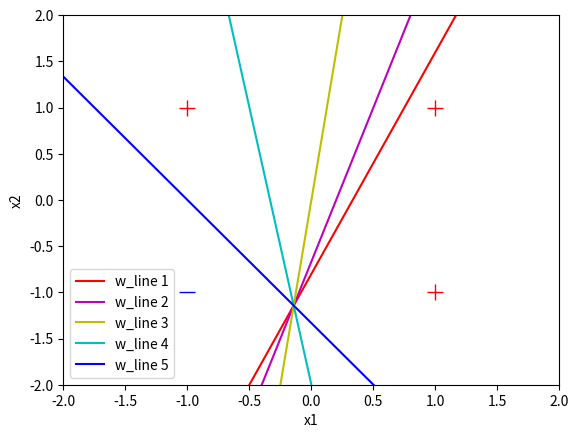
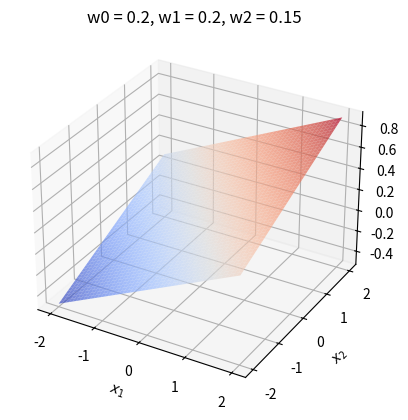

Here is the Python script that generated these plots, in order:
# -----------------------------------------------------------------------------------------
# Purpose: 
#
# Run:
#     python3 perceptron_learning_in_detail.py
# -----------------------------------------------------------------------------------------
import random 
import numpy as np
import matplotlib.pyplot as plt
from mpl_toolkits.mplot3d import Axes3D

# Define variables needed for plotting.
color_list = ['r-','m-','y-','c-','b-','g-']
color_index = 0
weight_iteration = 0
storage = {}
ONE_TO_NEG_N_POWER = 1e-5

# Code Snippet 1-1 Python Implementation of Perceptron Function 
# First element in vector x must be 1.
# Length of w and x must be n+1 for neuron with n inputs.
def compute_output(w,x):
    z = 0.0
    for i in range(len(w)):
        z += x[i] * w[i]     # Compute sum of weighted inputs
    # Apply sign function
    if z < 0:
        return -1
    else:
        return 1

# Code Snippet 1-2 Initialization Code for Our Perceptron Learning Example
# Code Snippet 1-5 Extended Version Of Initialization Code with Function to Plot the Output
def save_learning(w):
    global weight_iteration
    print('w0 =','%5.2f' % w[0], ', w1 =', '%5.2f' % w[1], ', w2 =', '%5.2f' % w[2])
    x = [-2.0, 2.0]
    if abs(w[2]) < ONE_TO_NEG_N_POWER:
        y = [
          -w[1]/(ONE_TO_NEG_N_POWER)*(-2.0)+(-w[0]/(ONE_TO_NEG_N_POWER)),
          -w[1]/(ONE_TO_NEG_N_POWER)*(2.0)+(-w[0]/(ONE_TO_NEG_N_POWER))
        ]
    else:
        y = [
          -w[1]/w[2]*(-2.0)+(-w[0]/w[2]),
          -w[1]/w[2]*(2.0)+(-w[0]/w[2])
        ]
    storage[weight_iteration] = y
    weight_iteration += 1

def show_learning():
    global color_index
    curr_index = 1
    plt.plot([1.0,1.0,-1.0],[1.0,-1.0,1.0],'r+',markersize=12)
    plt.plot([-1.0],[-1.0], 'b_', markersize=12)
    plt.axis([-2,2,-2,2])
    plt.xlabel('x1')
    plt.ylabel('x2')
    x = [-2.0,2.0]
    for obj in storage:
        str_line_label = "w_line " + str(curr_index)
        plt.plot(x,storage.get(obj), color_list[color_index], label=str_line_label)
        color_index += 1
        curr_index += 1
    plt.legend()
    plt.show()

def show_perceptron_plane(w):

    # create a grid of x1 and x2 values
    x1 = np.linspace(-2,2,50)
    x2 = np.linspace(-2,2,50)
    x1, x2 = np.meshgrid(x1, x2)

    # Calculate the corresponding z values
    z = w[0] + w[1] * x1 + w[2] * x2

    # create the plot
    fig = plt.figure()
    ax = fig.add_subplot(111, projection='3d')

    # plot the plane
    ax.plot_surface(x1, x2, z, cmap='coolwarm', alpha=0.7)

    # set labels
    ax.set_xlabel('$x_1$')
    ax.set_ylabel('$x_2$')
    ax.set_zlabel('$z$')

    str_title = "w0 = " + str(round(w[0],2)) + ", w1 = " + str(round(w[1],2)) + ", w2 = " + str(round(w[2],2))
    ax.set_title(str_title)

    plt.show()


# Define variables needed to control training process.
random.seed(7) # To make repeatable
LEARNING_RATE = 0.1
index_list = [0,1,2,3] # Used to randomize order

# Define training examples.
x_train = [
    (1.0,1.0,1.0),
    (1.0,1.0,-1.0),
    (1.0,-1.0,1.0),
    (1.0,-1.0,-1.0)
] # Inputs
y_train = [1.0,1.0,1.0,-1.0] # Output (ground truth) for OR GATE

# Define perceptron weights. 
w = [-0.2, 0.6, -0.25] # Initialize to some "random" numbers

# Print initial weights
save_learning(w)

# Perceptron training loop.
all_correct = False
while not all_correct:
    all_correct = True
    random.shuffle(index_list)
    for i in index_list:
        x = x_train[i]
        y = y_train[i]
        p_out = compute_output(w,x) # Perceptron function
        if p_out != y: # Update weights when wrong
            for j in range(0, len(w)):
                w[j] += (y * LEARNING_RATE * x[j])
            all_correct = False
            save_learning(w) # Show updated weights

# show plotted graph
show_learning()
show_perceptron_plane(w)